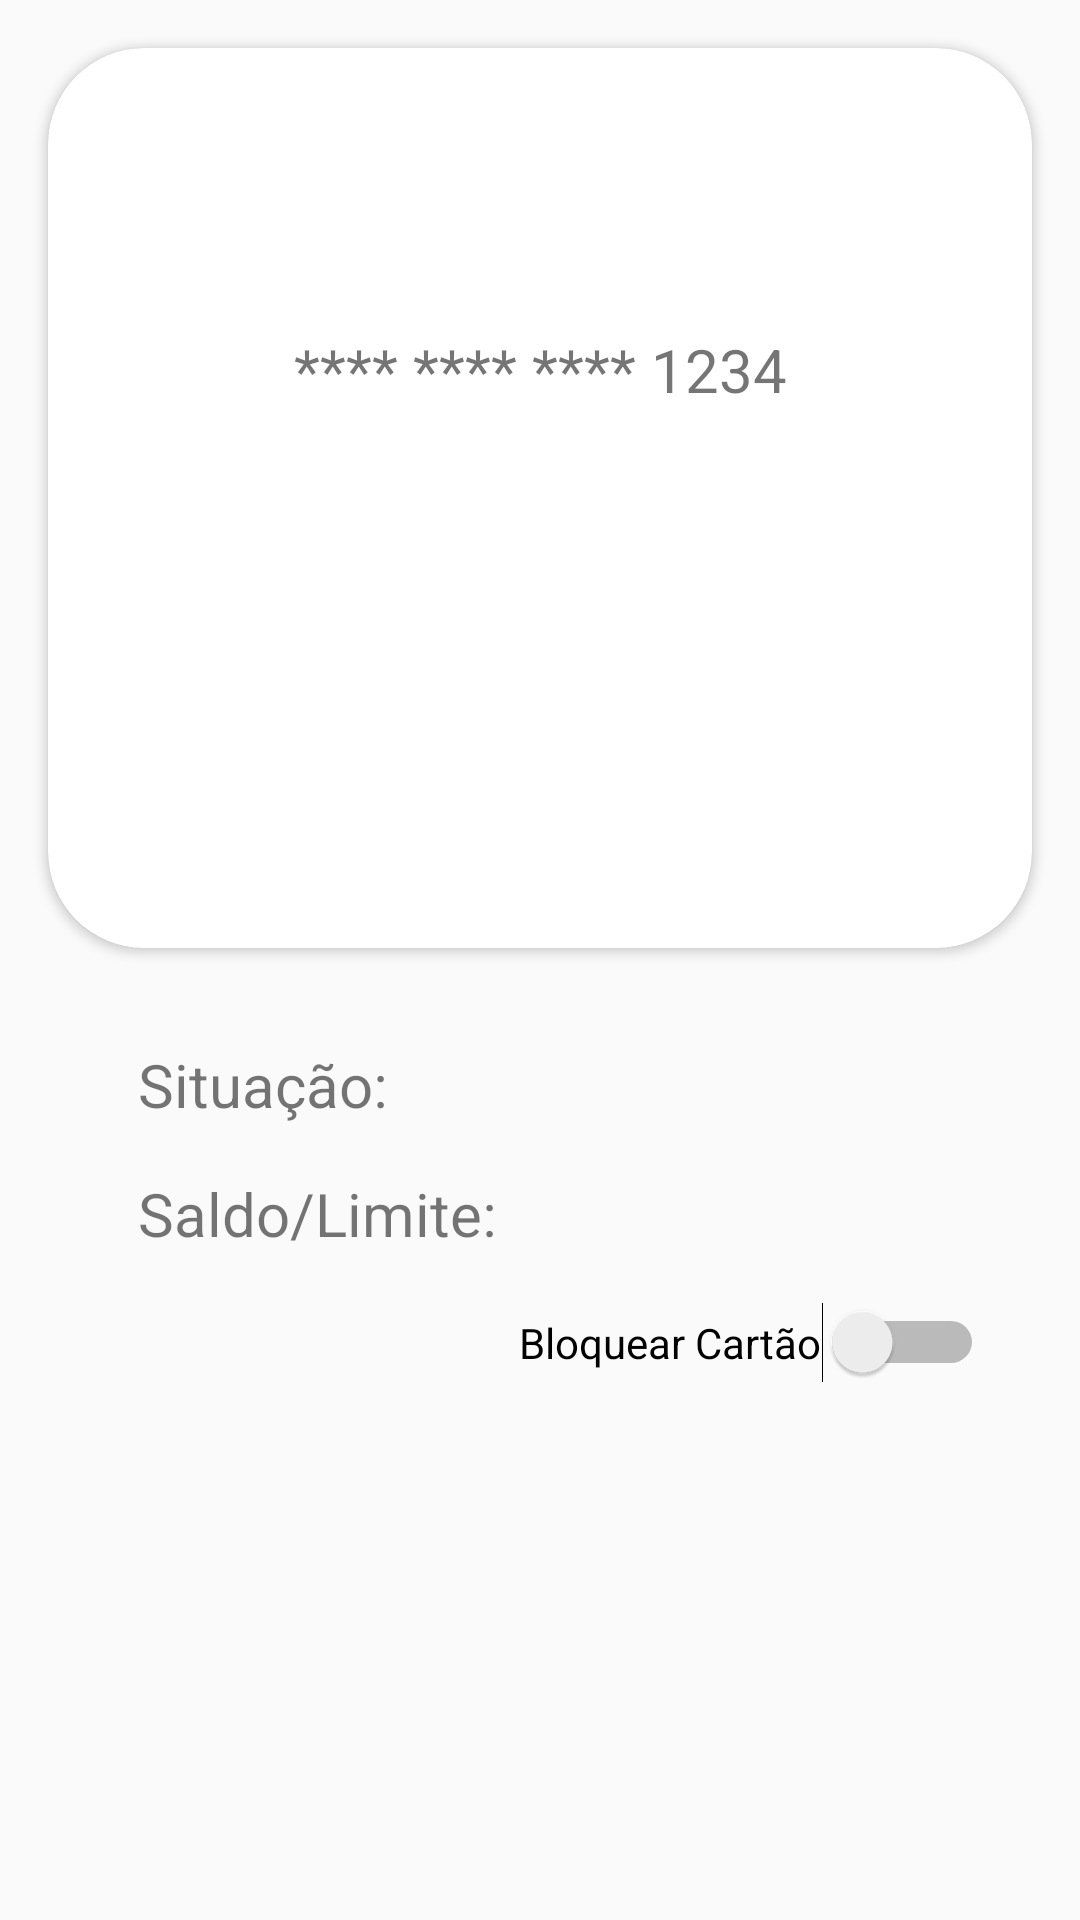

This screen was rendered from an Android layout file. Write that file and the resources it references.
<!-- AndroidManifest.xml: application theme Theme.Cards -->
<!-- res/layout/activity_detail.xml -->
<?xml version="1.0" encoding="utf-8"?>
<androidx.constraintlayout.widget.ConstraintLayout xmlns:android="http://schemas.android.com/apk/res/android"
    xmlns:app="http://schemas.android.com/apk/res-auto"
    xmlns:tools="http://schemas.android.com/tools"
    android:layout_width="match_parent"
    android:layout_height="match_parent"
    tools:context=".view.DetailActivity">

    <androidx.cardview.widget.CardView
        android:id="@+id/cardView2"
        android:layout_width="0dp"
        android:layout_height="300dp"
        android:layout_margin="16dp"
        app:cardCornerRadius="32dp"
        app:layout_constraintEnd_toEndOf="parent"
        app:layout_constraintStart_toStartOf="parent"
        app:layout_constraintTop_toTopOf="parent" />


    <TextView
        android:id="@+id/tv_card"
        android:layout_width="wrap_content"
        android:layout_height="wrap_content"
        android:text="**** **** **** 1234"
        android:textSize="20sp"
        android:elevation="2dp"
        app:layout_constraintBottom_toTopOf="@+id/imgBrand"
        app:layout_constraintEnd_toEndOf="@+id/cardView2"
        app:layout_constraintStart_toStartOf="@+id/cardView2"
        app:layout_constraintTop_toTopOf="@+id/cardView2" />

    <ImageView
        android:id="@+id/imgBrand"
        android:layout_width="100dp"
        android:layout_height="70dp"
        android:layout_marginRight="16dp"
        android:layout_marginBottom="16dp"
        android:elevation="2dp"
        app:layout_constraintBottom_toBottomOf="@+id/cardView2"
        app:layout_constraintEnd_toEndOf="@+id/cardView2" />

    <TextView
        android:id="@+id/tv_situacao_desc"
        android:layout_width="wrap_content"
        android:layout_height="wrap_content"
        android:layout_marginStart="46dp"
        android:layout_marginLeft="46dp"
        android:layout_marginTop="32dp"
        android:textSize="20sp"
        android:text="@string/situacao"
        app:layout_constraintStart_toStartOf="parent"
        app:layout_constraintTop_toBottomOf="@+id/cardView2" />

    <TextView
        android:id="@+id/tv_situacao"
        android:layout_width="wrap_content"
        android:layout_height="wrap_content"
        android:layout_marginStart="16dp"
        android:layout_marginLeft="16dp"
        android:layout_marginTop="32dp"
        android:textSize="20sp"
        tools:text="Ativo"
        app:layout_constraintStart_toEndOf="@+id/tv_situacao_desc"
        app:layout_constraintTop_toBottomOf="@+id/cardView2" />

    <TextView
        android:id="@+id/tv_saldo_desc"
        android:layout_width="wrap_content"
        android:layout_height="wrap_content"
        android:layout_marginTop="16dp"
        android:text="@string/saldo_limite"
        android:textSize="20sp"
        app:layout_constraintStart_toStartOf="@+id/tv_situacao_desc"
        app:layout_constraintTop_toBottomOf="@+id/tv_situacao_desc" />

    <TextView
        android:id="@+id/tv_saldo"
        android:layout_width="wrap_content"
        android:layout_height="wrap_content"
        android:layout_marginStart="16dp"
        android:layout_marginLeft="16dp"
        android:layout_marginTop="16dp"
        android:textSize="20sp"
        app:layout_constraintStart_toEndOf="@+id/tv_saldo_desc"
        app:layout_constraintTop_toBottomOf="@+id/tv_situacao"
        tools:text="R$ 0,00" />

    <Switch
        android:id="@+id/swtBlockCard"
        android:layout_width="wrap_content"
        android:layout_height="wrap_content"
        android:layout_marginTop="16dp"
        android:layout_marginEnd="32dp"
        android:layout_marginRight="32dp"
        android:text="@string/bloquear_cartao"
        app:layout_constraintEnd_toEndOf="parent"
        app:layout_constraintTop_toBottomOf="@+id/tv_saldo_desc" />


</androidx.constraintlayout.widget.ConstraintLayout>
<!-- resources referenced by this layout -->
<resources>
  <string name="bloquear_cartao">Bloquear Cartão</string>
  <string name="saldo_limite">Saldo/Limite:</string>
  <string name="situacao">Situação:</string>
  <style name="Theme.Cards" parent="Theme.AppCompat.Light.DarkActionBar">
          
          <item name="colorPrimary">@color/green</item>
          <item name="colorPrimaryVariant">@color/green_dark</item>
          <item name="colorOnPrimary">@color/white</item>
          
          <item name="colorSecondary">@color/teal_200</item>
          <item name="colorSecondaryVariant">@color/teal_700</item>
          <item name="colorOnSecondary">@color/black</item>
          
          <item name="android:statusBarColor" tools:targetApi="l">?attr/colorPrimaryVariant</item>
          <item name="android:textColorPrimary">@color/white</item>
          
      </style>
  <color name="green">#FF5CBC4C</color>
  <color name="green_dark">#FF53B244</color>
  <color name="white">#FFFFFFFF</color>
  <color name="teal_200">#FF03DAC5</color>
  <color name="teal_700">#FF018786</color>
  <color name="black">#FF000000</color>
</resources>
